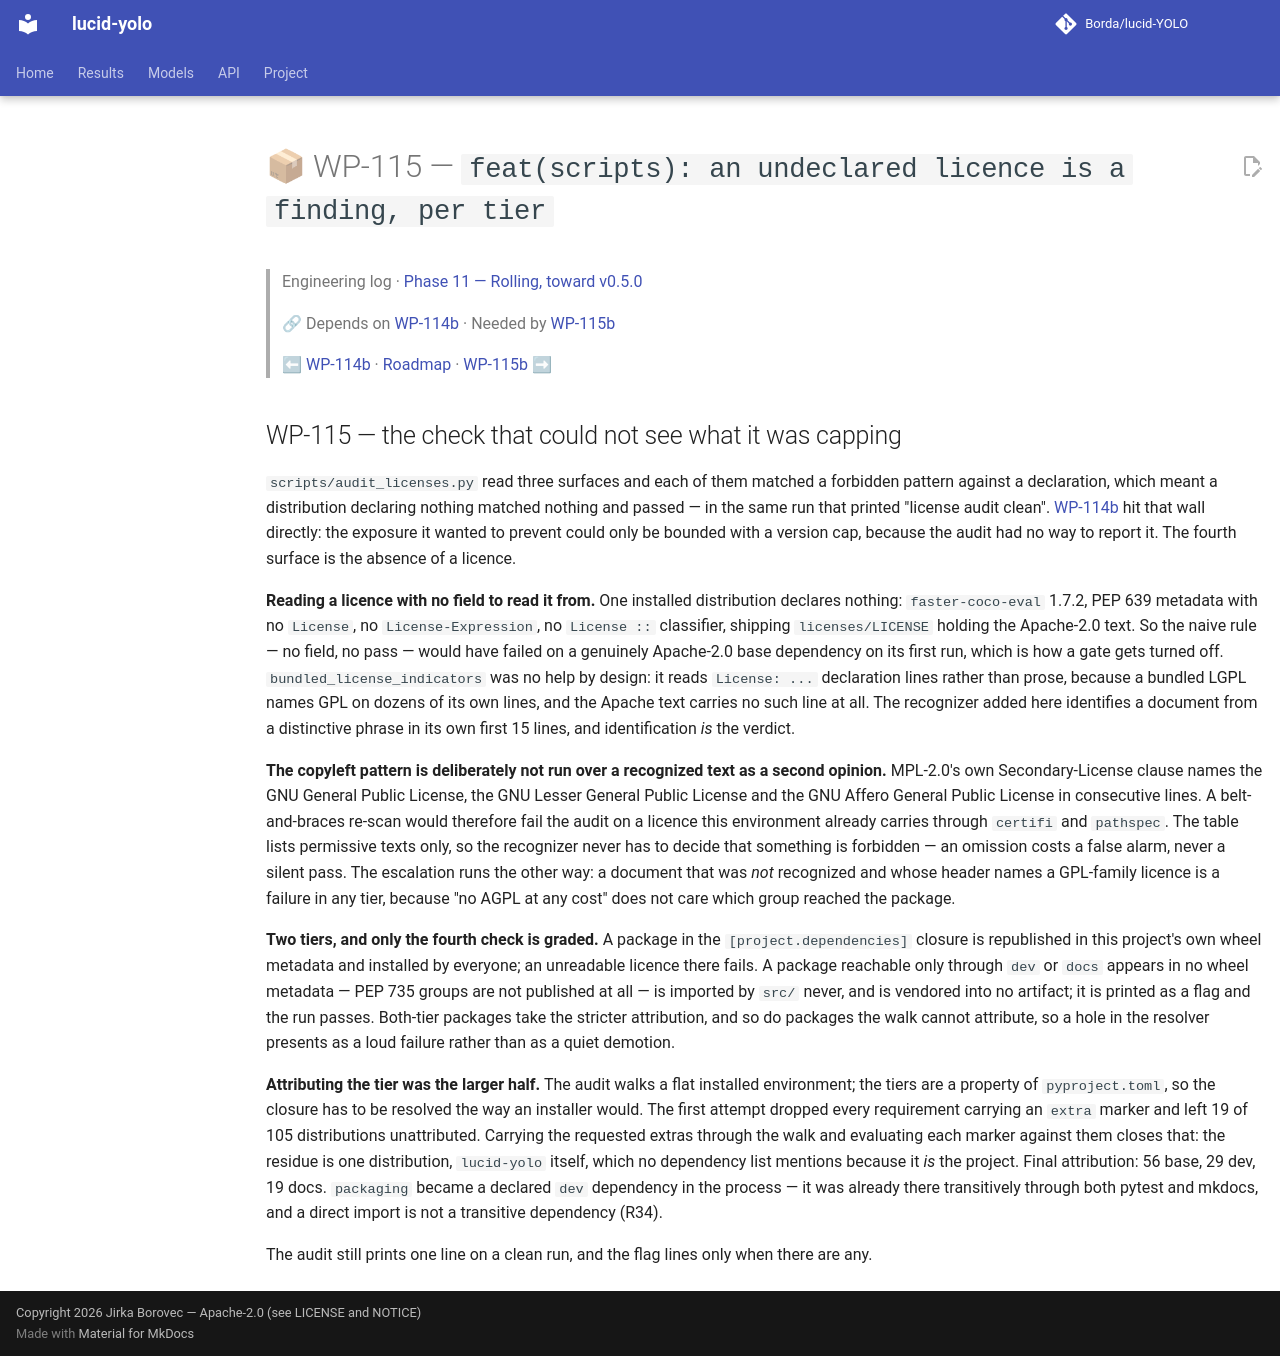

repository: Borda/lucid-YOLO · page: work_packages/wp-115/index.html · generator: mkdocs

# 📦 WP-115 — `feat(scripts): an undeclared licence is a finding, per tier`

> Engineering log · [Phase 11 — Rolling, toward v0.5.0](../engineering/phase-11-rolling.md)
>
> 🔗 Depends on [WP-114b](../work_packages/wp-114b.md) · Needed by [WP-115b](../work_packages/wp-115b.md)
>
> ⬅ [WP-114b](../work_packages/wp-114b.md) · [Roadmap](../ROADMAP.md) · [WP-115b](../work_packages/wp-115b.md) ➡

<!-- --8<-- [start:engineering] -->

## WP-115 — the check that could not see what it was capping

<a id="wp-115"></a>

`scripts/audit_licenses.py` read three surfaces and each of them matched a forbidden pattern against a declaration, which meant a distribution declaring nothing matched nothing and passed — in the same run that printed "license audit clean". [WP-114b](../work_packages/wp-114b.md) hit that wall directly: the exposure it wanted to prevent could only be bounded with a version cap, because the audit had no way to report it. The fourth surface is the absence of a licence.

**Reading a licence with no field to read it from.** One installed distribution declares nothing: `faster-coco-eval` 1.7.2, PEP 639 metadata with no `License`, no `License-Expression`, no `License ::` classifier, shipping `licenses/LICENSE` holding the Apache-2.0 text. So the naive rule — no field, no pass — would have failed on a genuinely Apache-2.0 base dependency on its first run, which is how a gate gets turned off. `bundled_license_indicators` was no help by design: it reads `License: ...` declaration lines rather than prose, because a bundled LGPL names GPL on dozens of its own lines, and the Apache text carries no such line at all. The recognizer added here identifies a document from a distinctive phrase in its own first 15 lines, and identification *is* the verdict.

**The copyleft pattern is deliberately not run over a recognized text as a second opinion.** MPL-2.0's own Secondary-License clause names the GNU General Public License, the GNU Lesser General Public License and the GNU Affero General Public License in consecutive lines. A belt-and-braces re-scan would therefore fail the audit on a licence this environment already carries through `certifi` and `pathspec`. The table lists permissive texts only, so the recognizer never has to decide that something is forbidden — an omission costs a false alarm, never a silent pass. The escalation runs the other way: a document that was *not* recognized and whose header names a GPL-family licence is a failure in any tier, because "no AGPL at any cost" does not care which group reached the package.

**Two tiers, and only the fourth check is graded.** A package in the `[project.dependencies]` closure is republished in this project's own wheel metadata and installed by everyone; an unreadable licence there fails. A package reachable only through `dev` or `docs` appears in no wheel metadata — PEP 735 groups are not published at all — is imported by `src/` never, and is vendored into no artifact; it is printed as a flag and the run passes. Both-tier packages take the stricter attribution, and so do packages the walk cannot attribute, so a hole in the resolver presents as a loud failure rather than as a quiet demotion.

**Attributing the tier was the larger half.** The audit walks a flat installed environment; the tiers are a property of `pyproject.toml`, so the closure has to be resolved the way an installer would. The first attempt dropped every requirement carrying an `extra` marker and left 19 of 105 distributions unattributed. Carrying the requested extras through the walk and evaluating each marker against them closes that: the residue is one distribution, `lucid-yolo` itself, which no dependency list mentions because it *is* the project. Final attribution: 56 base, 29 dev, 19 docs. `packaging` became a declared `dev` dependency in the process — it was already there transitively through both pytest and mkdocs, and a direct import is not a transitive dependency (R34).

The audit still prints one line on a clean run, and the flag lines only when there are any.

<!-- --8<-- [end:engineering] -->
